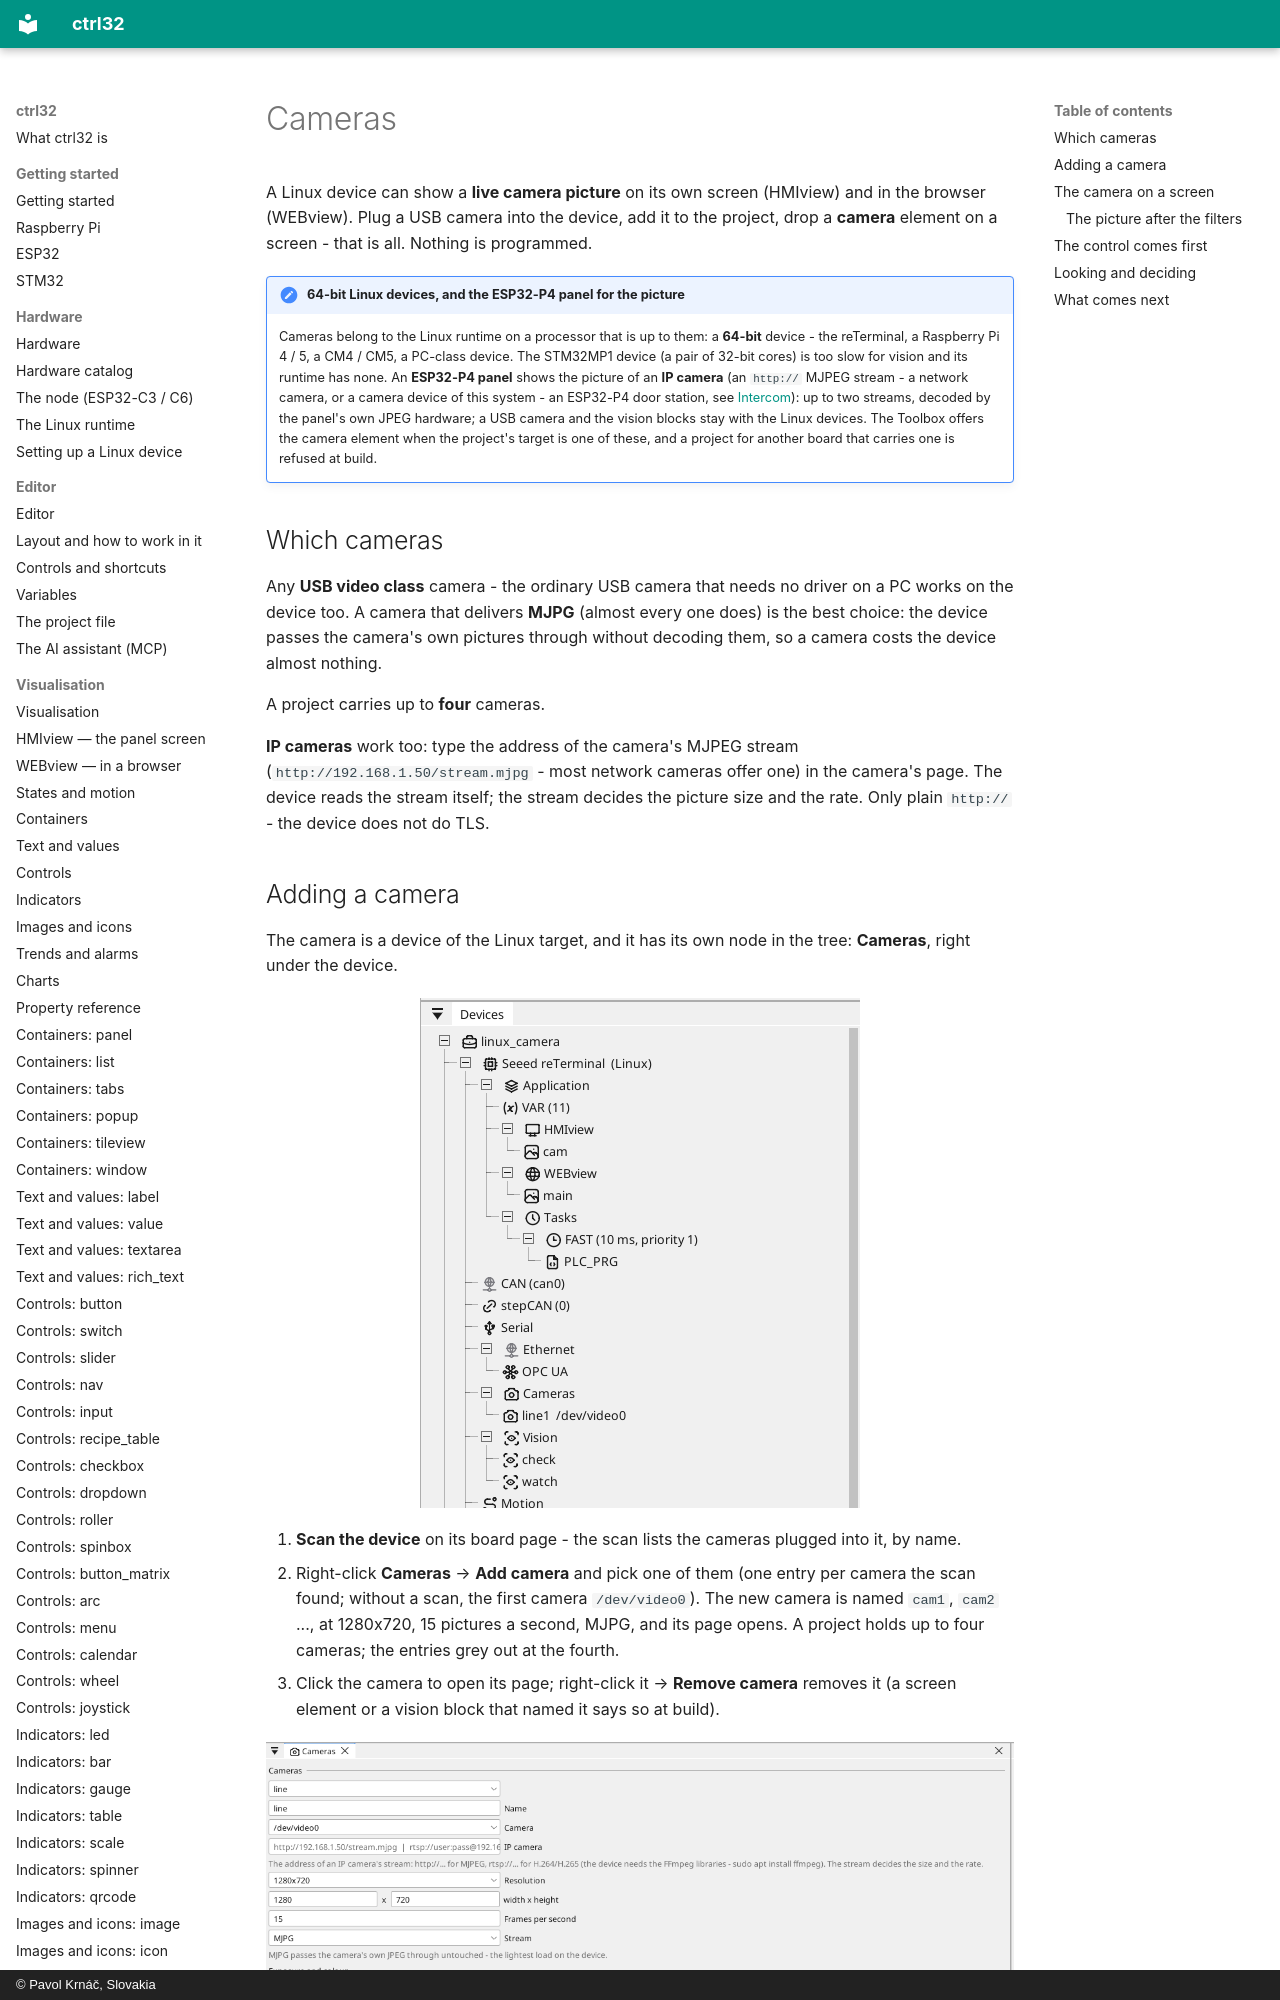

repository: ctrl32/docs · page: cameras/index.html · generator: mkdocs · copyright: © Pavol Krnáč, Slovakia

# Cameras

A Linux device can show a **live camera picture** on its own screen
(HMIview) and in the browser (WEBview). Plug a USB camera into the
device, add it to the project, drop a **camera** element on a screen -
that is all. Nothing is programmed.

!!! note "64-bit Linux devices, and the ESP32-P4 panel for the picture"
    Cameras belong to the Linux runtime on a processor that is up to
    them: a **64-bit** device - the reTerminal, a Raspberry Pi 4 / 5, a
    CM4 / CM5, a PC-class device. The STM32MP1 device (a pair of 32-bit
    cores) is too slow for vision and its runtime has none. An
    **ESP32-P4 panel** shows the picture of an **IP camera** (an
    `http://` MJPEG stream - a network camera, or a camera device of
    this system - an ESP32-P4 door station,
    see [Intercom](intercom.md)): up to two
    streams, decoded by the panel's own JPEG hardware; a USB camera and
    the vision blocks stay with the Linux devices. The Toolbox offers the
    camera element when the project's target is one of these, and a
    project for another board that carries one is refused at build.
